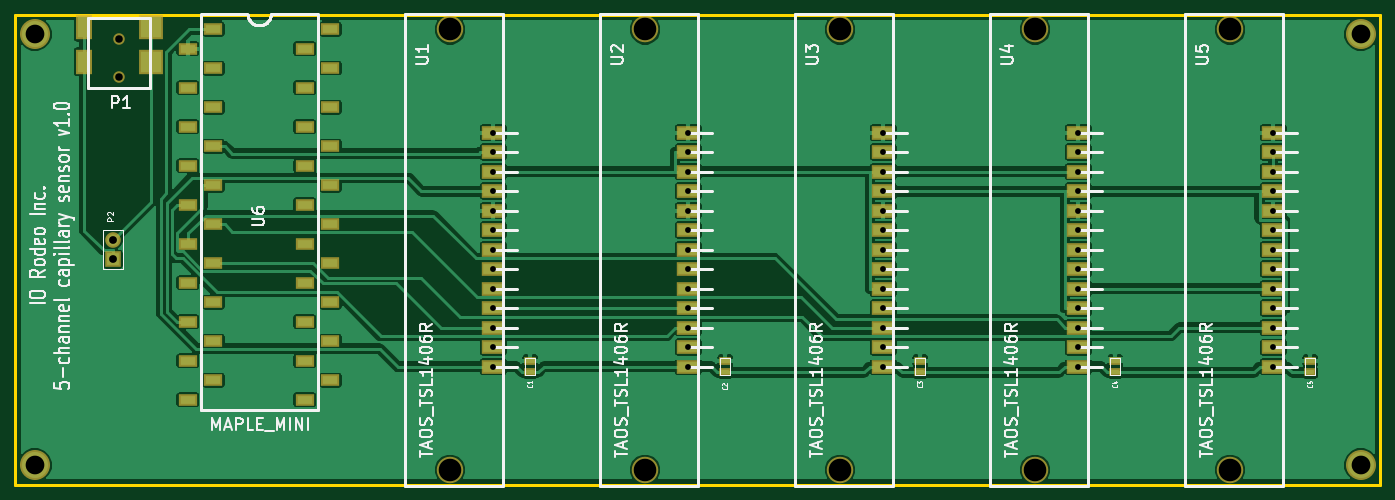
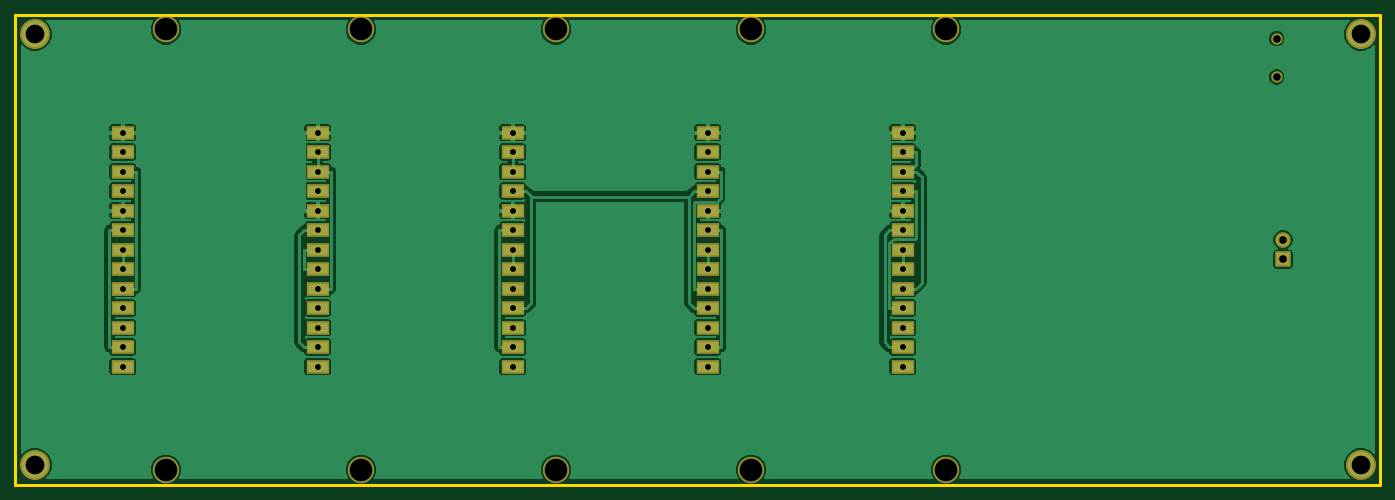
Circuit board: 8 layer files. Board 177.8 x 61.2 mm.
- bottom_copper: capillary_sensor_pcb-Back.gbl (55435 bytes)
- top_copper: capillary_sensor_pcb-Front.gtl (94539 bytes)
- bottom_mask: capillary_sensor_pcb-Mask_Back.gbs (1993 bytes)
- top_mask: capillary_sensor_pcb-Mask_Front.gts (3109 bytes)
- outline: capillary_sensor_pcb-PCB_Edges.gbr (426 bytes)
- bottom_silk: capillary_sensor_pcb-SilkS_Back.gbo (255 bytes)
- top_silk: capillary_sensor_pcb-SilkS_Front.gto (32353 bytes)
- drill: capillary_sensor_pcb.drl (1396 bytes)

=== bottom_copper: capillary_sensor_pcb-Back.gbl (55435 bytes, source omitted) ===
=== top_copper: capillary_sensor_pcb-Front.gtl (94539 bytes, source omitted) ===
=== bottom_mask: capillary_sensor_pcb-Mask_Back.gbs ===
G04 (created by PCBNEW-RS274X (2011-07-19)-testing) date Fri 17 Feb 2012 12:28:35 PM PST*
G01*
G70*
G90*
%MOIN*%
G04 Gerber Fmt 3.4, Leading zero omitted, Abs format*
%FSLAX34Y34*%
G04 APERTURE LIST*
%ADD10C,0.006000*%
%ADD11R,0.120000X0.070000*%
%ADD12C,0.136000*%
%ADD13C,0.059000*%
%ADD14R,0.080000X0.080000*%
%ADD15C,0.080000*%
%ADD16C,0.153900*%
G04 APERTURE END LIST*
G54D10*
G54D11*
X89500Y-34404D03*
X89500Y-35404D03*
X89500Y-36404D03*
X89500Y-37404D03*
X89500Y-38404D03*
X89500Y-39404D03*
X89500Y-40404D03*
X89500Y-41404D03*
X89500Y-42404D03*
X89500Y-43404D03*
X89500Y-44404D03*
X89500Y-45404D03*
X89500Y-46404D03*
G54D12*
X87280Y-29104D03*
X87280Y-51704D03*
G54D11*
X79500Y-34404D03*
X79500Y-35404D03*
X79500Y-36404D03*
X79500Y-37404D03*
X79500Y-38404D03*
X79500Y-39404D03*
X79500Y-40404D03*
X79500Y-41404D03*
X79500Y-42404D03*
X79500Y-43404D03*
X79500Y-44404D03*
X79500Y-45404D03*
X79500Y-46404D03*
G54D12*
X77280Y-29104D03*
X77280Y-51704D03*
G54D11*
X69500Y-34404D03*
X69500Y-35404D03*
X69500Y-36404D03*
X69500Y-37404D03*
X69500Y-38404D03*
X69500Y-39404D03*
X69500Y-40404D03*
X69500Y-41404D03*
X69500Y-42404D03*
X69500Y-43404D03*
X69500Y-44404D03*
X69500Y-45404D03*
X69500Y-46404D03*
G54D12*
X67280Y-29104D03*
X67280Y-51704D03*
G54D11*
X59500Y-34404D03*
X59500Y-35404D03*
X59500Y-36404D03*
X59500Y-37404D03*
X59500Y-38404D03*
X59500Y-39404D03*
X59500Y-40404D03*
X59500Y-41404D03*
X59500Y-42404D03*
X59500Y-43404D03*
X59500Y-44404D03*
X59500Y-45404D03*
X59500Y-46404D03*
G54D12*
X57280Y-29104D03*
X57280Y-51704D03*
G54D11*
X49500Y-34404D03*
X49500Y-35404D03*
X49500Y-36404D03*
X49500Y-37404D03*
X49500Y-38404D03*
X49500Y-39404D03*
X49500Y-40404D03*
X49500Y-41404D03*
X49500Y-42404D03*
X49500Y-43404D03*
X49500Y-44404D03*
X49500Y-45404D03*
X49500Y-46404D03*
G54D12*
X47280Y-29104D03*
X47280Y-51704D03*
G54D13*
X30315Y-31555D03*
X30315Y-29587D03*
G54D14*
X30000Y-40900D03*
G54D15*
X30000Y-39900D03*
G54D16*
X26000Y-29350D03*
X26000Y-51450D03*
X94000Y-51450D03*
X94000Y-29350D03*
M02*

=== top_mask: capillary_sensor_pcb-Mask_Front.gts ===
G04 (created by PCBNEW-RS274X (2011-07-19)-testing) date Fri 17 Feb 2012 12:28:35 PM PST*
G01*
G70*
G90*
%MOIN*%
G04 Gerber Fmt 3.4, Leading zero omitted, Abs format*
%FSLAX34Y34*%
G04 APERTURE LIST*
%ADD10C,0.006000*%
%ADD11R,0.120000X0.070000*%
%ADD12C,0.136000*%
%ADD13C,0.059000*%
%ADD14R,0.087000X0.130000*%
%ADD15R,0.122400X0.130000*%
%ADD16R,0.065000X0.045000*%
%ADD17R,0.080000X0.080000*%
%ADD18C,0.080000*%
%ADD19R,0.098700X0.059400*%
%ADD20C,0.153900*%
G04 APERTURE END LIST*
G54D10*
G54D11*
X89500Y-34404D03*
X89500Y-35404D03*
X89500Y-36404D03*
X89500Y-37404D03*
X89500Y-38404D03*
X89500Y-39404D03*
X89500Y-40404D03*
X89500Y-41404D03*
X89500Y-42404D03*
X89500Y-43404D03*
X89500Y-44404D03*
X89500Y-45404D03*
X89500Y-46404D03*
G54D12*
X87280Y-29104D03*
X87280Y-51704D03*
G54D11*
X79500Y-34404D03*
X79500Y-35404D03*
X79500Y-36404D03*
X79500Y-37404D03*
X79500Y-38404D03*
X79500Y-39404D03*
X79500Y-40404D03*
X79500Y-41404D03*
X79500Y-42404D03*
X79500Y-43404D03*
X79500Y-44404D03*
X79500Y-45404D03*
X79500Y-46404D03*
G54D12*
X77280Y-29104D03*
X77280Y-51704D03*
G54D11*
X69500Y-34404D03*
X69500Y-35404D03*
X69500Y-36404D03*
X69500Y-37404D03*
X69500Y-38404D03*
X69500Y-39404D03*
X69500Y-40404D03*
X69500Y-41404D03*
X69500Y-42404D03*
X69500Y-43404D03*
X69500Y-44404D03*
X69500Y-45404D03*
X69500Y-46404D03*
G54D12*
X67280Y-29104D03*
X67280Y-51704D03*
G54D11*
X59500Y-34404D03*
X59500Y-35404D03*
X59500Y-36404D03*
X59500Y-37404D03*
X59500Y-38404D03*
X59500Y-39404D03*
X59500Y-40404D03*
X59500Y-41404D03*
X59500Y-42404D03*
X59500Y-43404D03*
X59500Y-44404D03*
X59500Y-45404D03*
X59500Y-46404D03*
G54D12*
X57280Y-29104D03*
X57280Y-51704D03*
G54D11*
X49500Y-34404D03*
X49500Y-35404D03*
X49500Y-36404D03*
X49500Y-37404D03*
X49500Y-38404D03*
X49500Y-39404D03*
X49500Y-40404D03*
X49500Y-41404D03*
X49500Y-42404D03*
X49500Y-43404D03*
X49500Y-44404D03*
X49500Y-45404D03*
X49500Y-46404D03*
G54D12*
X47280Y-29104D03*
X47280Y-51704D03*
G54D13*
X30315Y-31555D03*
X30315Y-29587D03*
G54D14*
X28520Y-28996D03*
X28520Y-30768D03*
G54D15*
X31929Y-30768D03*
X31929Y-28996D03*
G54D16*
X51400Y-46700D03*
X51400Y-46100D03*
X61400Y-46700D03*
X61400Y-46100D03*
X71400Y-46700D03*
X71400Y-46100D03*
X81400Y-46700D03*
X81400Y-46100D03*
X91400Y-46700D03*
X91400Y-46100D03*
G54D17*
X30000Y-40900D03*
G54D18*
X30000Y-39900D03*
G54D19*
X35154Y-29100D03*
X33850Y-30100D03*
X35154Y-31100D03*
X33850Y-32100D03*
X35154Y-33100D03*
X33850Y-34100D03*
X35154Y-35100D03*
X33850Y-36100D03*
X35154Y-37100D03*
X33850Y-38100D03*
X35154Y-39100D03*
X33850Y-40100D03*
X35154Y-41100D03*
X33850Y-42100D03*
X35154Y-43100D03*
X33850Y-44100D03*
X35154Y-45100D03*
X33850Y-46100D03*
X35154Y-47100D03*
X33850Y-48100D03*
X39846Y-48100D03*
X41150Y-47100D03*
X39846Y-46100D03*
X41150Y-45100D03*
X39846Y-44100D03*
X41150Y-43100D03*
X39846Y-42100D03*
X41150Y-41100D03*
X39846Y-40100D03*
X41150Y-39100D03*
X39846Y-38100D03*
X41150Y-37100D03*
X39846Y-36100D03*
X41150Y-35100D03*
X39846Y-34100D03*
X41150Y-33100D03*
X39846Y-32100D03*
X41150Y-31100D03*
X39846Y-30100D03*
X41150Y-29100D03*
G54D20*
X26000Y-29350D03*
X26000Y-51450D03*
X94000Y-51450D03*
X94000Y-29350D03*
M02*

=== outline: capillary_sensor_pcb-PCB_Edges.gbr ===
G04 (created by PCBNEW-RS274X (2011-07-19)-testing) date Fri 17 Feb 2012 12:28:35 PM PST*
G01*
G70*
G90*
%MOIN*%
G04 Gerber Fmt 3.4, Leading zero omitted, Abs format*
%FSLAX34Y34*%
G04 APERTURE LIST*
%ADD10C,0.006000*%
%ADD11C,0.015000*%
G04 APERTURE END LIST*
G54D10*
G54D11*
X95000Y-28350D02*
X95000Y-52450D01*
X25000Y-28350D02*
X25000Y-52450D01*
X95000Y-28350D02*
X25000Y-28350D01*
X95000Y-52450D02*
X25000Y-52450D01*
M02*

=== bottom_silk: capillary_sensor_pcb-SilkS_Back.gbo ===
G04 (created by PCBNEW-RS274X (2011-07-19)-testing) date Fri 17 Feb 2012 12:28:35 PM PST*
G01*
G70*
G90*
%MOIN*%
G04 Gerber Fmt 3.4, Leading zero omitted, Abs format*
%FSLAX34Y34*%
G04 APERTURE LIST*
%ADD10C,0.006000*%
G04 APERTURE END LIST*
G54D10*
M02*

=== top_silk: capillary_sensor_pcb-SilkS_Front.gto (32353 bytes, source omitted) ===
=== drill: capillary_sensor_pcb.drl ===
M48
;DRILL file {PCBnew (2011-07-19)-testing} date Fri 17 Feb 2012 12:28:40 PM PST
;FORMAT={2:4/ absolute / inch / suppress trailing zeros}
FMAT,2
INCH,LZ
T1C0.030
T2C0.039
T3C0.040
T4C0.096
T5C0.116
%
G90
G05
M72
T1
X0495Y-034404
X0495Y-035404
X0495Y-036404
X0495Y-037404
X0495Y-038404
X0495Y-039404
X0495Y-040404
X0495Y-041404
X0495Y-042404
X0495Y-043404
X0495Y-044404
X0495Y-045404
X0495Y-046404
X0595Y-034404
X0595Y-035404
X0595Y-036404
X0595Y-037404
X0595Y-038404
X0595Y-039404
X0595Y-040404
X0595Y-041404
X0595Y-042404
X0595Y-043404
X0595Y-044404
X0595Y-045404
X0595Y-046404
X0695Y-034404
X0695Y-035404
X0695Y-036404
X0695Y-037404
X0695Y-038404
X0695Y-039404
X0695Y-040404
X0695Y-041404
X0695Y-042404
X0695Y-043404
X0695Y-044404
X0695Y-045404
X0695Y-046404
X0795Y-034404
X0795Y-035404
X0795Y-036404
X0795Y-037404
X0795Y-038404
X0795Y-039404
X0795Y-040404
X0795Y-041404
X0795Y-042404
X0795Y-043404
X0795Y-044404
X0795Y-045404
X0795Y-046404
X0895Y-034404
X0895Y-035404
X0895Y-036404
X0895Y-037404
X0895Y-038404
X0895Y-039404
X0895Y-040404
X0895Y-041404
X0895Y-042404
X0895Y-043404
X0895Y-044404
X0895Y-045404
X0895Y-046404
T2
X030315Y-029587
X030315Y-031555
T3
X03Y-0399
X03Y-0409
T4
X026Y-02935
X026Y-05145
X094Y-02935
X094Y-05145
T5
X04728Y-029104
X04728Y-051704
X05728Y-029104
X05728Y-051704
X06728Y-029104
X06728Y-051704
X07728Y-029104
X07728Y-051704
X08728Y-029104
X08728Y-051704
T0
M30

